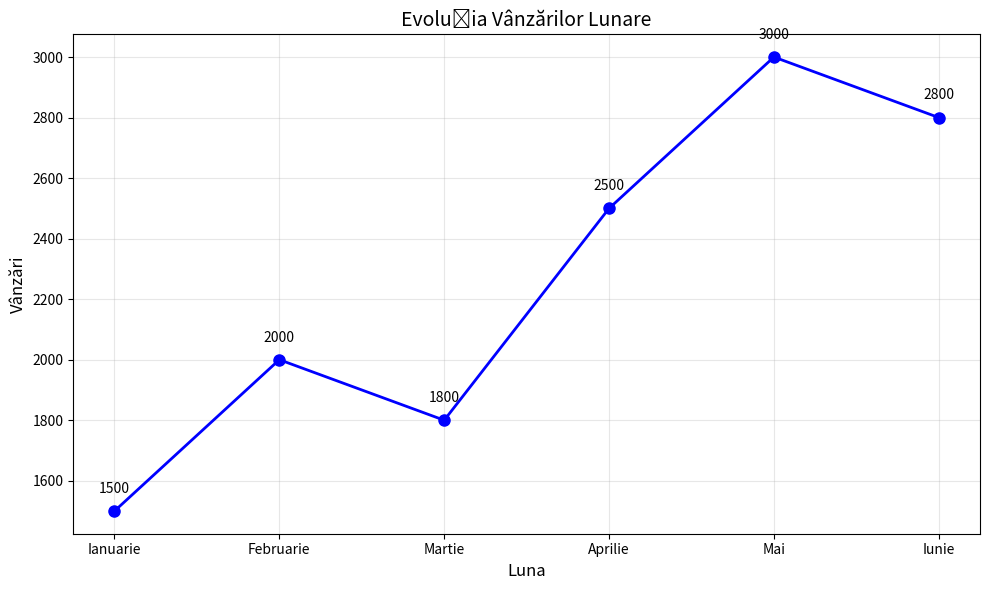

Reproduce this figure in Python.
import pandas as pd
import numpy as np

import matplotlib.pyplot as plt

# Creează DataFrame cu vânzări lunare
data = {
    "Luna": ["Ianuarie", "Februarie", "Martie", "Aprilie", "Mai", "Iunie"],
    "Vânzări": [1500, 2000, 1800, 2500, 3000, 2800]
}
df = pd.DataFrame(data)

# Creează graficul de tip linie
plt.figure(figsize=(10, 6))
plt.plot(df["Luna"], df["Vânzări"], marker='o', linewidth=2, markersize=8, color='blue')

# Adaugă valori numerice deasupra fiecărui punct
for i, val in enumerate(df["Vânzări"]):
    plt.text(i, val + 50, str(val), ha='center', va='bottom', fontsize=10)

plt.xlabel("Luna", fontsize=12)
plt.ylabel("Vânzări", fontsize=12)
plt.title("Evoluția Vânzărilor Lunare", fontsize=14)
plt.grid(True, alpha=0.3)
plt.tight_layout()

# Salvează graficul
plt.savefig("vanzari_grafic.png", dpi=300)
print("Graficul a fost salvat în 'vanzari_grafic.png'")

# Salvează DataFrame-ul în CSV
df.to_csv("vanzari_date.csv", index=False, encoding='utf-8')
print("Datele au fost salvate în 'vanzari_date.csv'")

plt.show()